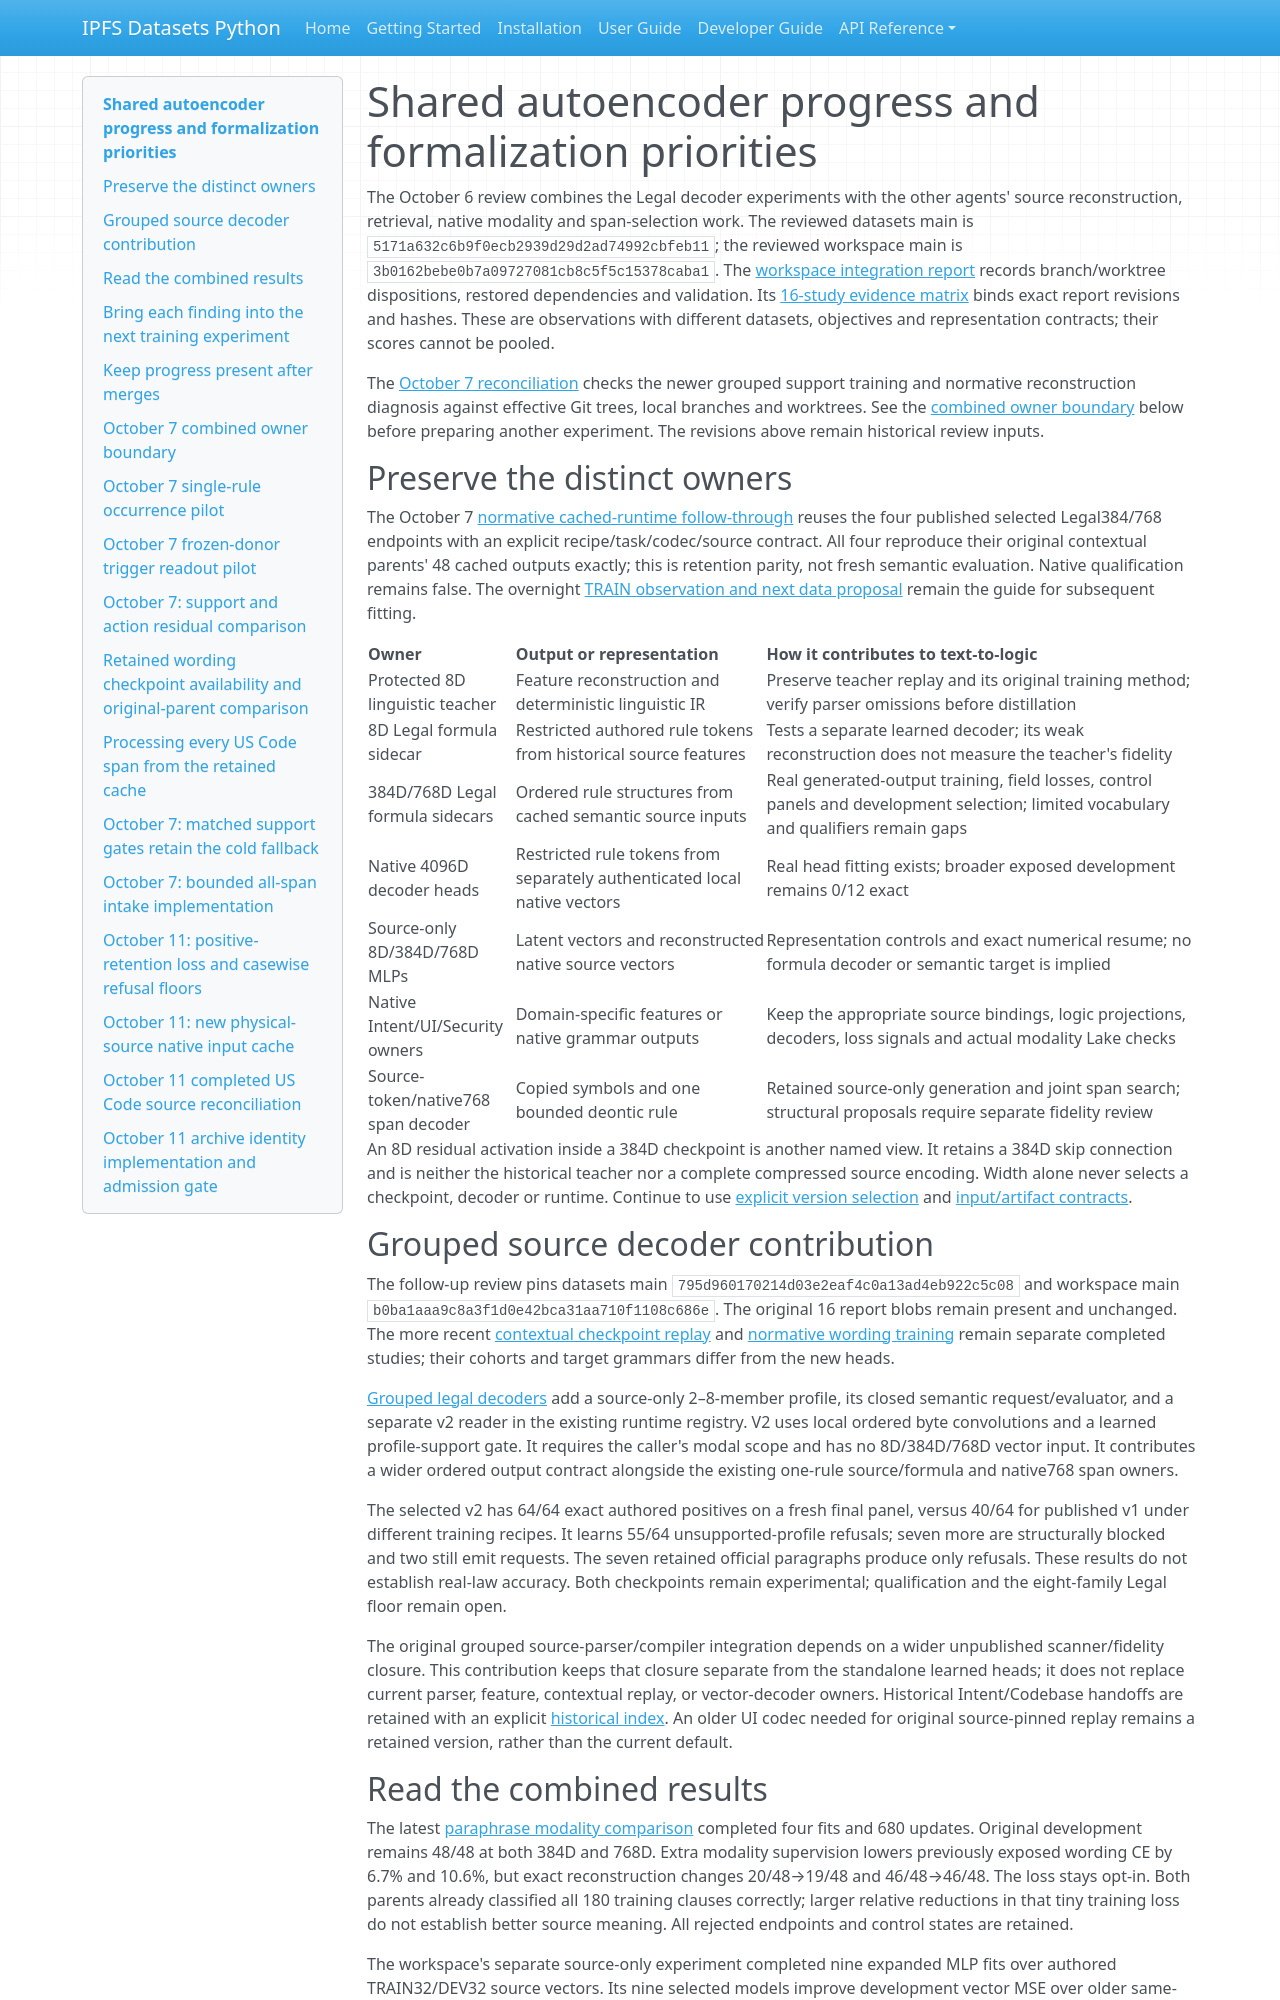

repository: endomorphosis/ipfs_datasets_py · page: autoencoders/progress_integration/index.html · generator: mkdocs

# Shared autoencoder progress and formalization priorities

The October 6 review combines the Legal decoder experiments with the other
agents' source reconstruction, retrieval, native modality and span-selection
work. The reviewed datasets main is `5171a632c6b9f0ecb2939d29d2ad74992cbfeb11`;
the reviewed workspace main is `3b0162bebe0b7a09727081cb8c5f5c15378caba1`.
The [workspace integration report](https://github.com/endomorphosis/lift_coding/blob/main/implementation_plan/docs/58-autoencoder-progress-integration-2026-10-06.md)
records branch/worktree dispositions, restored dependencies and validation.
Its [16-study evidence matrix](https://github.com/endomorphosis/lift_coding/blob/main/artifacts/autoencoder-integration-review-20261006/findings/evidence-matrix.json)
binds exact report revisions and hashes. These are observations with different
datasets, objectives and representation contracts; their scores cannot be pooled.

The [October 7 reconciliation](https://github.com/endomorphosis/lift_coding/blob/main/implementation_plan/docs/61-autoencoder-reconciliation-2026-10-07.md)
checks the newer grouped support training and normative reconstruction diagnosis
against effective Git trees, local branches and worktrees. See the
[combined owner boundary](#october-7-combined-owner-boundary) below before preparing
another experiment. The revisions above remain historical review inputs.

## Preserve the distinct owners

The October 7 [normative cached-runtime follow-through](normative_legal_ir_runtime.md)
reuses the four published selected Legal384/768 endpoints with an explicit
recipe/task/codec/source contract. All four reproduce their original contextual
parents' 48 cached outputs exactly; this is retention parity, not fresh semantic
evaluation. Native qualification remains false. The overnight
[TRAIN observation and next data proposal](reconstruction_gap_followup_20261006.md)
remain the guide for subsequent fitting.

| Owner | Output or representation | How it contributes to text-to-logic |
| --- | --- | --- |
| Protected 8D linguistic teacher | Feature reconstruction and deterministic linguistic IR | Preserve teacher replay and its original training method; verify parser omissions before distillation |
| 8D Legal formula sidecar | Restricted authored rule tokens from historical source features | Tests a separate learned decoder; its weak reconstruction does not measure the teacher's fidelity |
| 384D/768D Legal formula sidecars | Ordered rule structures from cached semantic source inputs | Real generated-output training, field losses, control panels and development selection; limited vocabulary and qualifiers remain gaps |
| Native 4096D decoder heads | Restricted rule tokens from separately authenticated local native vectors | Real head fitting exists; broader exposed development remains 0/12 exact |
| Source-only 8D/384D/768D MLPs | Latent vectors and reconstructed native source vectors | Representation controls and exact numerical resume; no formula decoder or semantic target is implied |
| Native Intent/UI/Security owners | Domain-specific features or native grammar outputs | Keep the appropriate source bindings, logic projections, decoders, loss signals and actual modality Lake checks |
| Source-token/native768 span decoder | Copied symbols and one bounded deontic rule | Retained source-only generation and joint span search; structural proposals require separate fidelity review |

An 8D residual activation inside a 384D checkpoint is another named view. It
retains a 384D skip connection and is neither the historical teacher nor a complete
compressed source encoding. Width alone never selects a checkpoint, decoder or
runtime. Continue to use [explicit version selection](versioned_runtime_interface.md)
and [input/artifact contracts](artifacts_and_inputs.md).

## Grouped source decoder contribution

The follow-up review pins datasets main
`795d960170214d03e2eaf4c0a13ad4eb922c5c08` and workspace main
`b0ba1aaa9c8a3f1d0e42bca31aa710f1108c686e`. The original 16 report
blobs remain present and unchanged. The more recent
[contextual checkpoint replay](contextual_legal_reconstruction_runtime.md) and
[normative wording training](normative_wording_training.md) remain separate
completed studies; their cohorts and target grammars differ from the new heads.

[Grouped legal decoders](grouped_legal_decoders.md) add a source-only 2–8-member
profile, its closed semantic request/evaluator, and a separate v2 reader in the
existing runtime registry. V2 uses local ordered byte convolutions and a learned
profile-support gate. It requires the caller's modal scope and has no 8D/384D/768D
vector input. It contributes a wider ordered output contract alongside the
existing one-rule source/formula and native768 span owners.

The selected v2 has 64/64 exact authored positives on a fresh final panel, versus
40/64 for published v1 under different training recipes. It learns 55/64
unsupported-profile refusals; seven more are structurally blocked and two still
emit requests. The seven retained official paragraphs produce only refusals.
These results do not establish real-law accuracy. Both checkpoints remain
experimental; qualification and the eight-family Legal floor remain open.

The original grouped source-parser/compiler integration depends on a wider
unpublished scanner/fidelity closure. This contribution keeps that closure
separate from the standalone learned heads; it does not replace current parser,
feature, contextual replay, or vector-decoder owners. Historical Intent/Codebase
handoffs are retained with an explicit
[historical index](pilots/intent_codebase_grounding/historical_handoff_index.md).
An older UI codec needed for original source-pinned replay remains a retained
version, rather than the current default.
